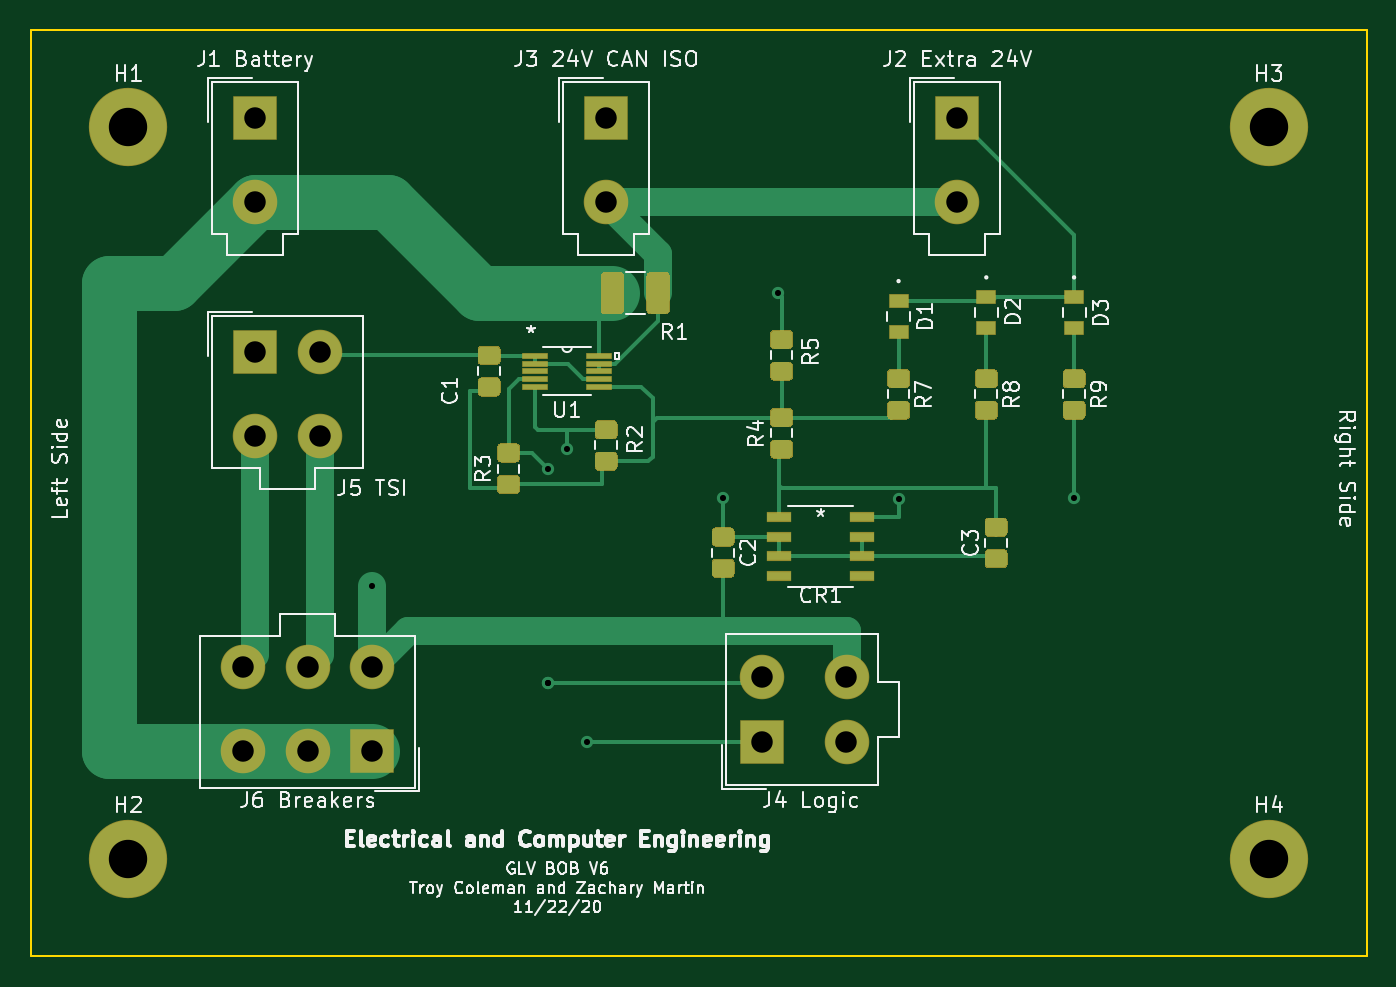
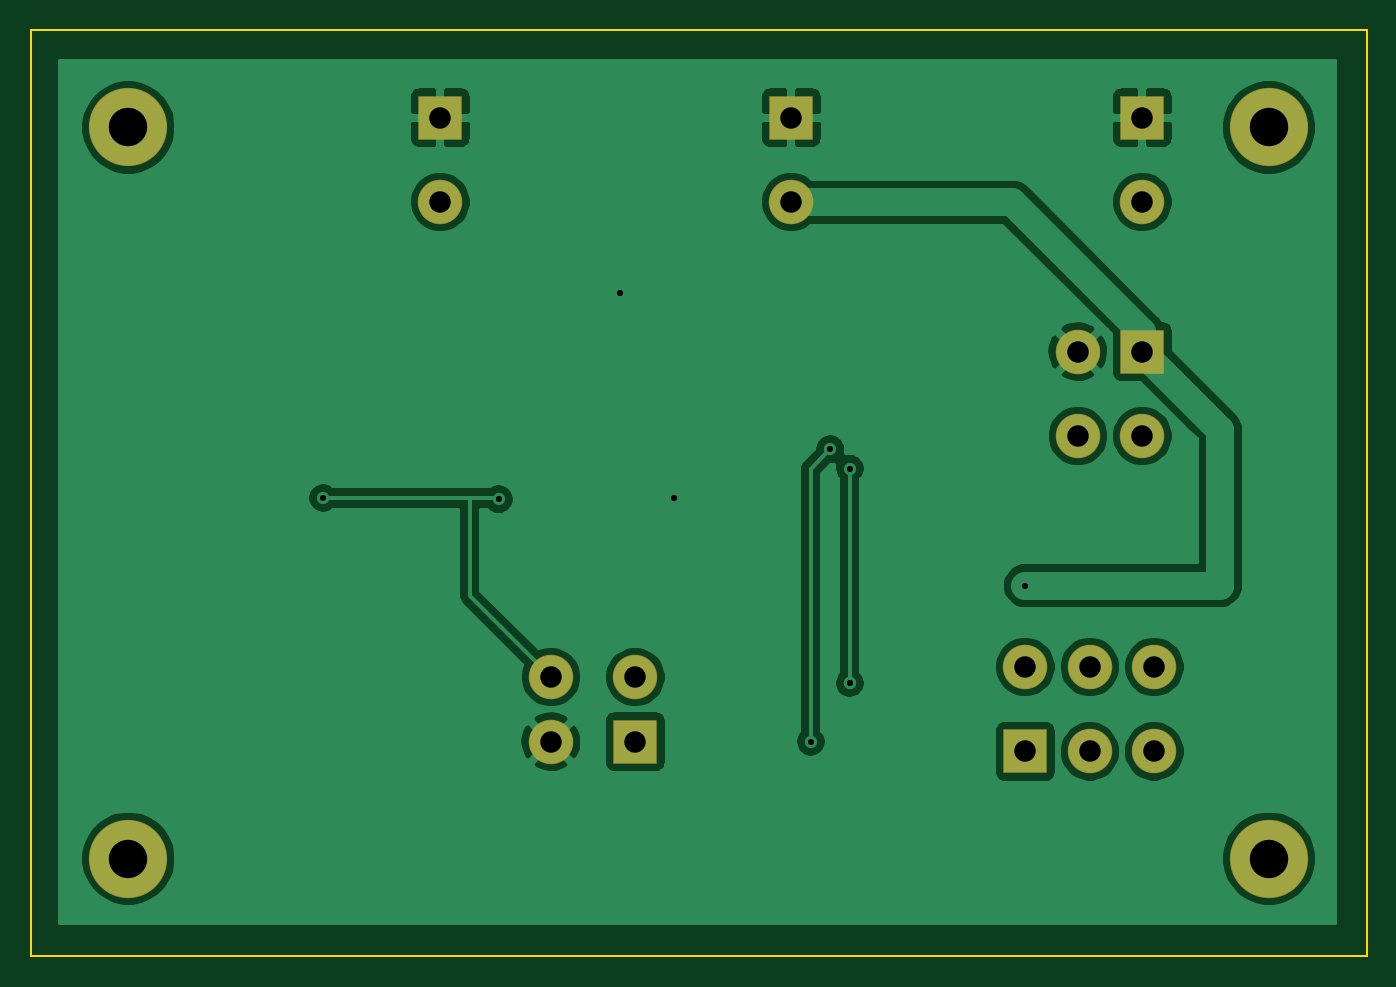
Circuit board: 9 layer files. Board 87.0 x 60.3 mm.
- bottom_copper: GLV_BOBV6-B_Cu.gbr (62115 bytes)
- bottom_mask: GLV_BOBV6-B_Mask.gbr (1405 bytes)
- bottom_silk: GLV_BOBV6-B_SilkS.gbr (461 bytes)
- outline: GLV_BOBV6-Edge_Cuts.gbr (740 bytes)
- top_copper: GLV_BOBV6-F_Cu.gbr (19136 bytes)
- top_mask: GLV_BOBV6-F_Mask.gbr (9813 bytes)
- top_silk: GLV_BOBV6-F_SilkS.gbr (57426 bytes)
- drill: GLV_BOBV6-NPTH.drl (269 bytes)
- drill: GLV_BOBV6-PTH.drl (737 bytes)

=== bottom_copper: GLV_BOBV6-B_Cu.gbr (62115 bytes, source omitted) ===
=== bottom_mask: GLV_BOBV6-B_Mask.gbr ===
%TF.GenerationSoftware,KiCad,Pcbnew,(5.1.6)-1*%
%TF.CreationDate,2021-02-04T22:39:48-05:00*%
%TF.ProjectId,GLV_BOBV6,474c565f-424f-4425-9636-2e6b69636164,rev?*%
%TF.SameCoordinates,Original*%
%TF.FileFunction,Soldermask,Bot*%
%TF.FilePolarity,Negative*%
%FSLAX46Y46*%
G04 Gerber Fmt 4.6, Leading zero omitted, Abs format (unit mm)*
G04 Created by KiCad (PCBNEW (5.1.6)-1) date 2021-02-04 22:39:48*
%MOMM*%
%LPD*%
G01*
G04 APERTURE LIST*
%ADD10R,2.900000X2.900000*%
%ADD11C,2.900000*%
%ADD12C,5.100000*%
G04 APERTURE END LIST*
D10*
%TO.C,J1 Battery*%
X132080000Y-21590000D03*
D11*
X132080000Y-27090000D03*
%TD*%
D10*
%TO.C,J2 Extra 24V*%
X177800000Y-21590000D03*
D11*
X177800000Y-27090000D03*
%TD*%
%TO.C,J3 24V CAN ISO*%
X154940000Y-27090000D03*
D10*
X154940000Y-21590000D03*
%TD*%
D11*
%TO.C,J4 Logic*%
X170600000Y-58030000D03*
X170600000Y-62230000D03*
X165100000Y-58030000D03*
D10*
X165100000Y-62230000D03*
%TD*%
%TO.C,J5 TSI*%
X132080000Y-36830000D03*
D11*
X136280000Y-36830000D03*
X132080000Y-42330000D03*
X136280000Y-42330000D03*
%TD*%
D10*
%TO.C,J6 Breakers*%
X139700000Y-62865000D03*
D11*
X135500000Y-62865000D03*
X131300000Y-62865000D03*
X139700000Y-57365000D03*
X135500000Y-57365000D03*
X131300000Y-57365000D03*
%TD*%
D12*
%TO.C,H1*%
X123825000Y-22225000D03*
%TD*%
%TO.C,H2*%
X123825000Y-69850000D03*
%TD*%
%TO.C,H3*%
X198120000Y-22225000D03*
%TD*%
%TO.C,H4*%
X198120000Y-69850000D03*
%TD*%
M02*

=== bottom_silk: GLV_BOBV6-B_SilkS.gbr ===
%TF.GenerationSoftware,KiCad,Pcbnew,(5.1.6)-1*%
%TF.CreationDate,2021-02-04T22:39:47-05:00*%
%TF.ProjectId,GLV_BOBV6,474c565f-424f-4425-9636-2e6b69636164,rev?*%
%TF.SameCoordinates,Original*%
%TF.FileFunction,Legend,Bot*%
%TF.FilePolarity,Positive*%
%FSLAX46Y46*%
G04 Gerber Fmt 4.6, Leading zero omitted, Abs format (unit mm)*
G04 Created by KiCad (PCBNEW (5.1.6)-1) date 2021-02-04 22:39:47*
%MOMM*%
%LPD*%
G01*
G04 APERTURE LIST*
G04 APERTURE END LIST*
M02*

=== outline: GLV_BOBV6-Edge_Cuts.gbr ===
%TF.GenerationSoftware,KiCad,Pcbnew,(5.1.6)-1*%
%TF.CreationDate,2021-02-04T22:39:48-05:00*%
%TF.ProjectId,GLV_BOBV6,474c565f-424f-4425-9636-2e6b69636164,rev?*%
%TF.SameCoordinates,Original*%
%TF.FileFunction,Profile,NP*%
%FSLAX46Y46*%
G04 Gerber Fmt 4.6, Leading zero omitted, Abs format (unit mm)*
G04 Created by KiCad (PCBNEW (5.1.6)-1) date 2021-02-04 22:39:48*
%MOMM*%
%LPD*%
G01*
G04 APERTURE LIST*
%TA.AperFunction,Profile*%
%ADD10C,0.150000*%
%TD*%
G04 APERTURE END LIST*
D10*
X117475000Y-18415000D02*
X117475000Y-15875000D01*
X204470000Y-15875000D02*
X117475000Y-15875000D01*
X204470000Y-76200000D02*
X204470000Y-15875000D01*
X117475000Y-76200000D02*
X204470000Y-76200000D01*
X117475000Y-18415000D02*
X117475000Y-76200000D01*
M02*

=== top_copper: GLV_BOBV6-F_Cu.gbr (19136 bytes, source omitted) ===
=== top_mask: GLV_BOBV6-F_Mask.gbr (9813 bytes, source omitted) ===
=== top_silk: GLV_BOBV6-F_SilkS.gbr (57426 bytes, source omitted) ===
=== drill: GLV_BOBV6-NPTH.drl ===
M48
; DRILL file {KiCad (5.1.6)-1} date 02/04/21 22:42:54
; FORMAT={-:-/ absolute / inch / decimal}
; #@! TF.CreationDate,2021-02-04T22:42:54-05:00
; #@! TF.GenerationSoftware,Kicad,Pcbnew,(5.1.6)-1
; #@! TF.FileFunction,NonPlated,1,2,NPTH
FMAT,2
INCH
%
G90
G05
T0
M30

=== drill: GLV_BOBV6-PTH.drl ===
M48
; DRILL file {KiCad (5.1.6)-1} date 02/04/21 22:42:54
; FORMAT={-:-/ absolute / inch / decimal}
; #@! TF.CreationDate,2021-02-04T22:42:54-05:00
; #@! TF.GenerationSoftware,Kicad,Pcbnew,(5.1.6)-1
; #@! TF.FileFunction,Plated,1,2,PTH
FMAT,2
INCH
T1C0.0157
T2C0.0551
T3C0.0984
%
G90
G05
T1
X5.5Y-2.05
X5.95Y-1.75
X5.95Y-2.3
X5.95Y-2.3
X6.0Y-1.7
X6.05Y-2.45
X6.4Y-1.825
X6.54Y-1.3
X6.85Y-1.8285
X7.3Y-1.825
T2
X6.1Y-0.85
X6.1Y-1.0665
X7.0Y-0.85
X7.0Y-1.0665
X6.5Y-2.2846
X6.5Y-2.45
X6.7165Y-2.2846
X6.7165Y-2.45
X5.1693Y-2.2585
X5.1693Y-2.475
X5.3346Y-2.2585
X5.3346Y-2.475
X5.5Y-2.2585
X5.5Y-2.475
X5.2Y-0.85
X5.2Y-1.0665
X5.2Y-1.45
X5.2Y-1.6665
X5.3654Y-1.45
X5.3654Y-1.6665
T3
X7.8Y-2.75
X4.875Y-2.75
X7.8Y-0.875
X4.875Y-0.875
T0
M30
